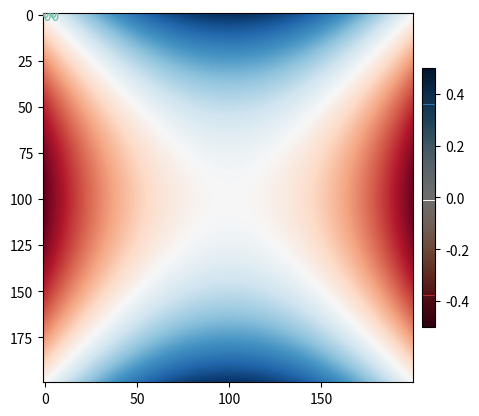

The matplotlib source for this figure: (Note: this script raises an exception after producing the figure.)
# Module that implements functions for the separable quadratic normal form Hamiltonian with index one saddle


## Plotting quadratic Hamiltonian (saddle projection)

import numpy as np

from pylab import meshgrid,cm,imshow,contour,clabel,colorbar,axis,title,show
 
from mpl_toolkits.mplot3d import Axes3D
from matplotlib import cm
from matplotlib.ticker import LinearLocator, FormatStrFormatter
import matplotlib.pyplot as plt


def normal_form_potential(q1, q2, LAMBDA = -1, OMEGA2 = 1):
    """ Potential energy function for the uncoupled normal form Hamiltonian
    """

    normal_form_pe = 0.5*LAMBDA*q1**2 + 0.5*OMEGA2*q2**2 

    return normal_form_pe


# Plotting the potential energy function
x = np.arange(-1.0, 1.0, 0.01)
y = np.arange(-1.0, 1.0, 0.01)
X,Y = np.meshgrid(x, y) # grid of point
Z = normal_form_potential(X, Y) # evaluation of the function on the grid

fig = plt.figure()
ax = fig.gca()
im = ax.imshow(Z, cmap = cm.RdBu) # drawing the function
# ax.set_xlim([-1,1])
# ax.set_ylim(([-1,1])

# adding the Contour lines with labels
cset = contour(X,Y,Z, np.arange(0, 0.4, 40), linewidths = 2, cmap = cm.Set2)
clabel(cset, inline = True,fmt='%1.2f', fontsize=10)
colorbar(im, shrink = 0.7, pad = 0.02,
        drawedges = True) 
show()


fig = plt.figure()
ax = fig.gca(projection='3d')
surf = ax.plot_surface(X, Y, Z, rstride = 2, cstride = 2, 
                       cmap = cm.RdBu, linewidth = 0, antialiased=True)

# ax.zaxis.set_major_locator(LinearLocator(10))
# ax.zaxis.set_major_formatter(FormatStrFormatter('%.02f'))

fig.colorbar(surf, shrink=0.5, aspect=5)

plt.show()





